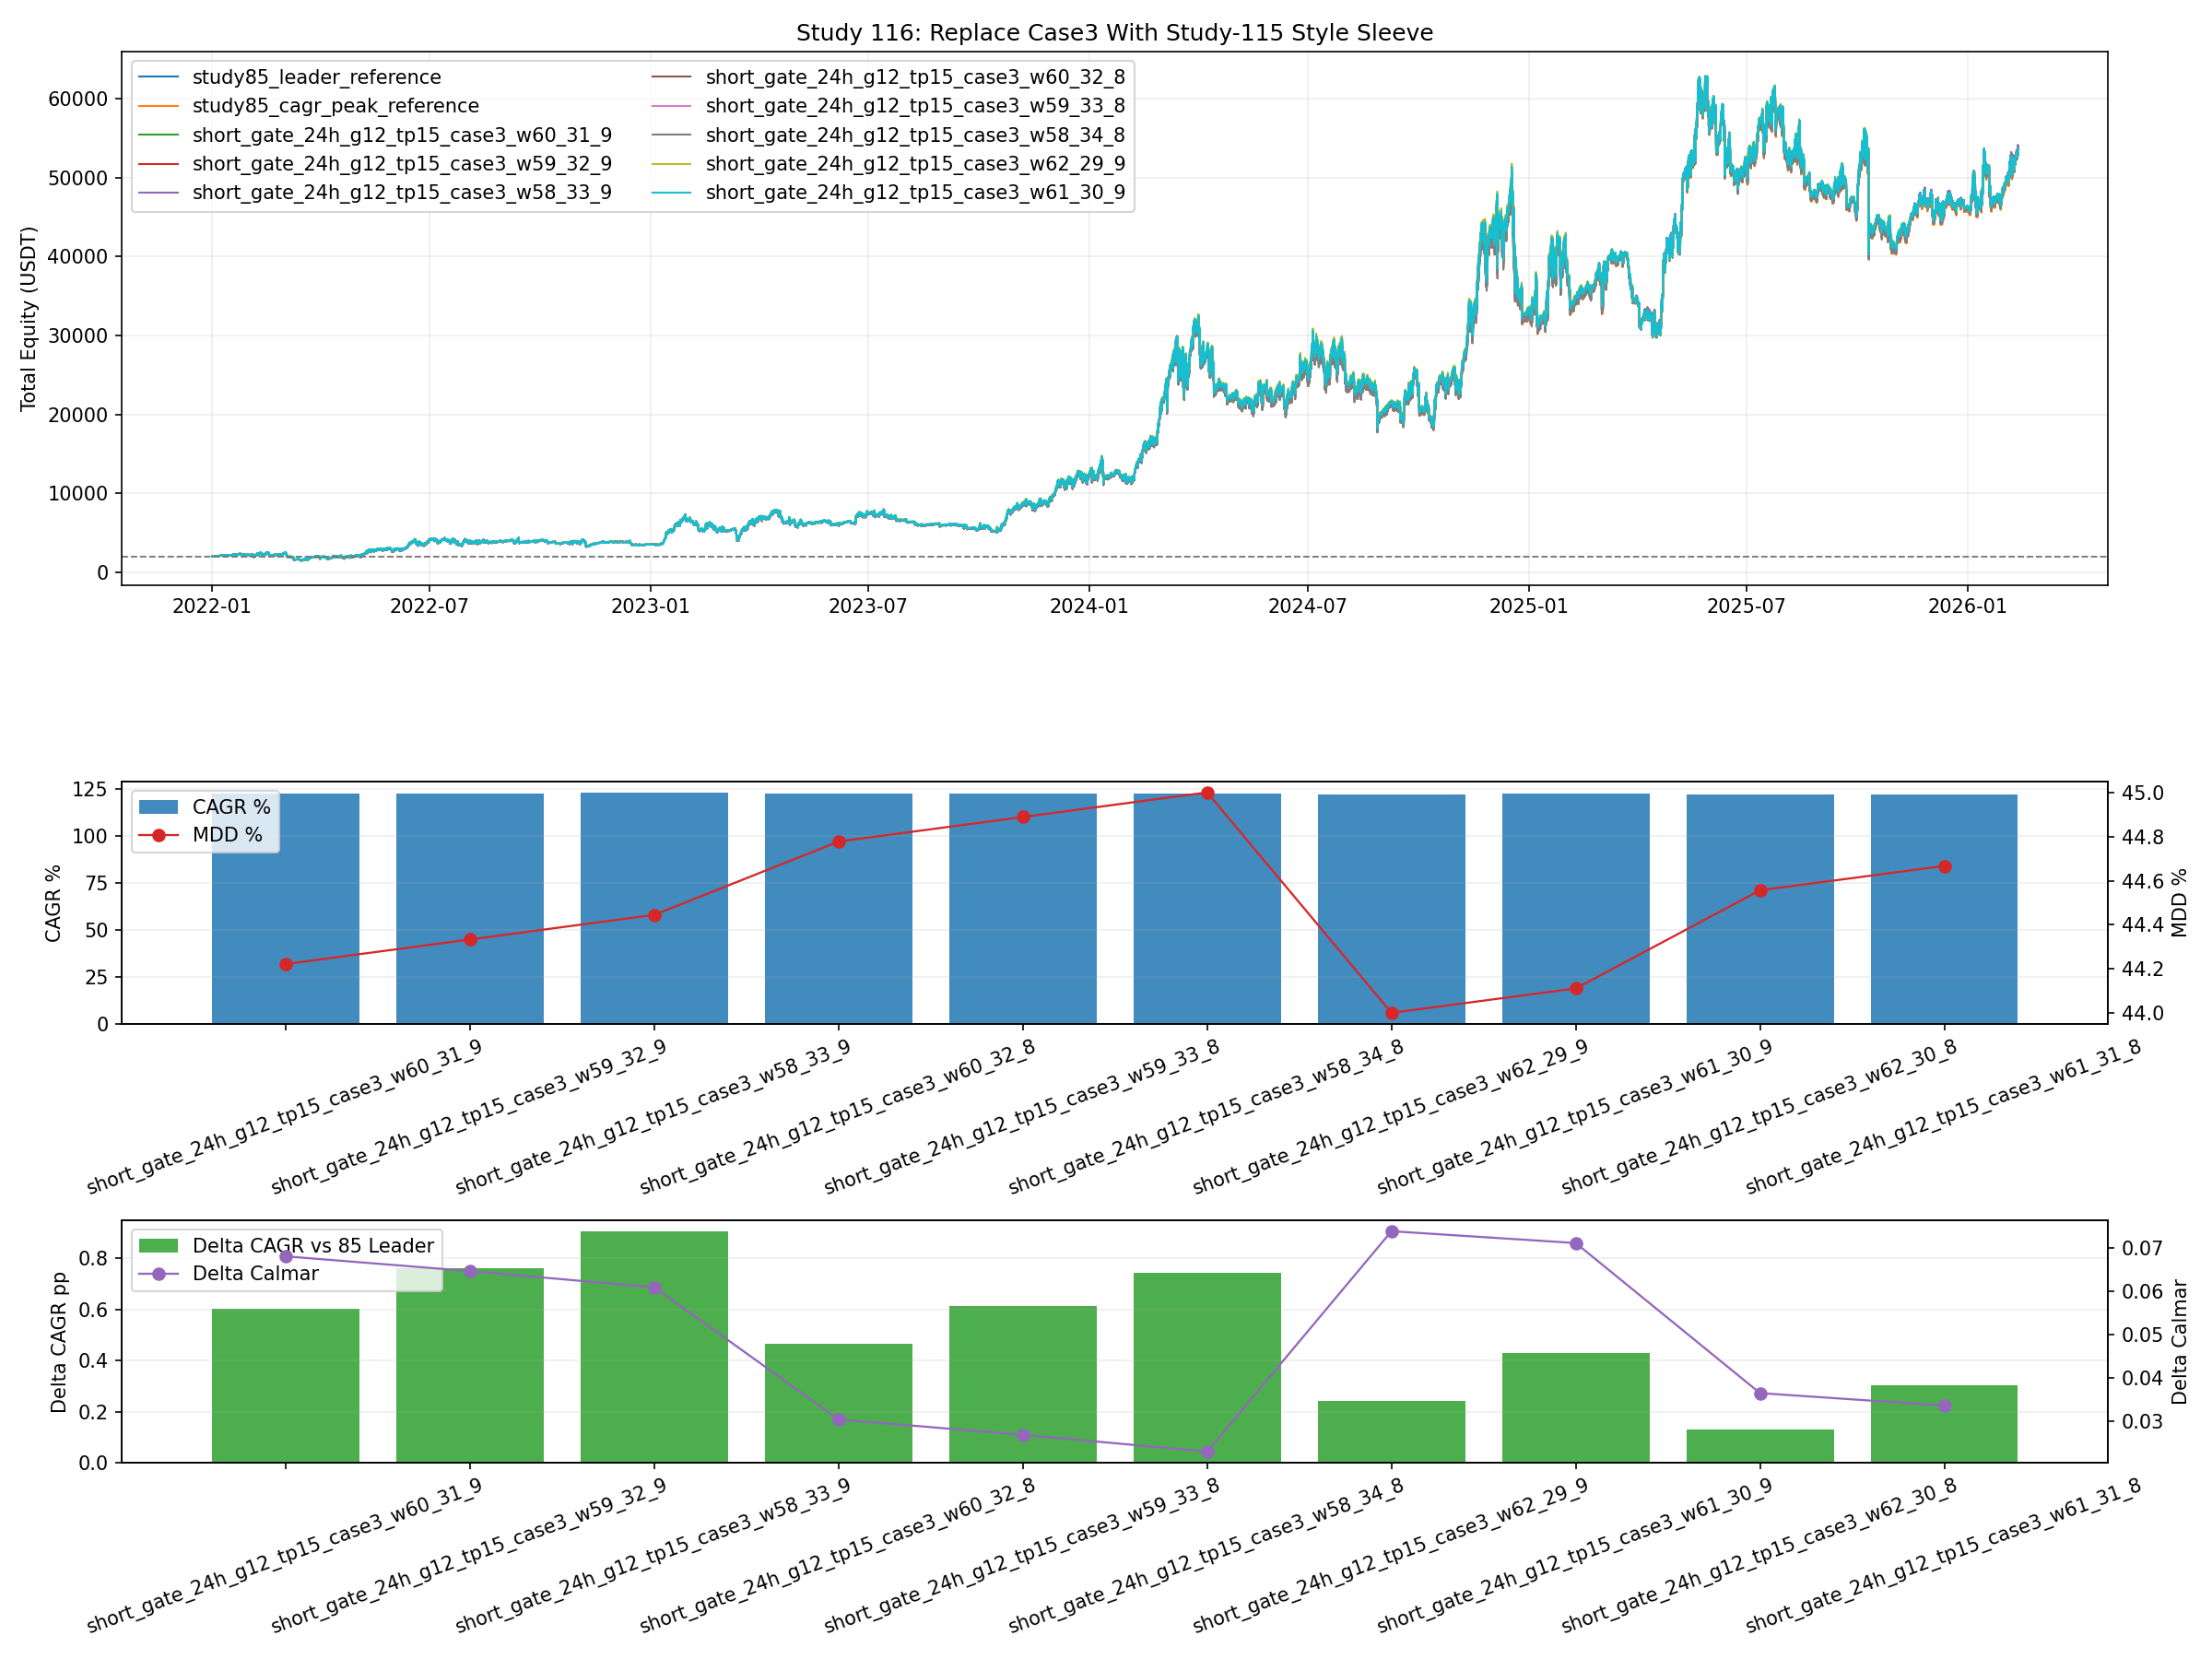

Recreate this plot in Python.
from __future__ import annotations

import importlib.util
import sys
from pathlib import Path

import matplotlib.pyplot as plt
import numpy as np
import pandas as pd


BASE_74_PATH = Path("74_backtest_btcusdt_scale06_adx002_case3_three_sleeve_grid.py")
BASE_85_CSV = Path("85_backtest_btcusdt_scale06_adx002_case3_smc_shortgate_portfolio.csv")
BASE_84_CURVES_CSV = Path("84_backtest_btcusdt_scale06_adx002_smc_short_gate_tune_curves.csv")
BASE_115_CURVES_CSV = Path("115_backtest_btcusdt_currentbest_soft_sr_filters_curves.csv")

OUT_BASE = "116_backtest_btcusdt_case123_portfolio_with_115_case3"
OUT_PNG = Path(f"{OUT_BASE}.png")
OUT_CSV = Path(f"{OUT_BASE}.csv")
OUT_MD = Path(f"{OUT_BASE}.md")
OUT_CURVES_CSV = Path(f"{OUT_BASE}_curves.csv")

INITIAL_CAPITAL_TOTAL = 2000.0
REBALANCE_FEE_RATE = 0.0004
RESAMPLE_RULE = "15min"
CASE3_WEIGHT_PCTS = [5, 6, 7, 8, 9]
CASE1_WEIGHT_PCTS = [58, 59, 60, 61, 62]

CASE3_CANDIDATES = [
    {
        "case3_name": "short_gate_24h_g12_tp15_case3",
        "source_group": "study84_best",
        "curve_source": "84",
        "variant": "short_gate_24h_g12_tp15",
    },
    {
        "case3_name": "smc5_longonly_case3",
        "source_group": "study115_best",
        "curve_source": "115",
        "variant": "smc5_longonly_2021plus",
    },
    {
        "case3_name": "smc5_longonly_redavg_case3",
        "source_group": "study115_redavg",
        "curve_source": "115",
        "variant": "smc5_longonly_long_above_redavg_2021plus",
    },
    {
        "case3_name": "currentbest114_smc5_both_case3",
        "source_group": "study114_best",
        "curve_source": "115",
        "variant": "currentbest_114_smc5_both_2021plus",
    },
]


def load_module(alias: str, path: Path):
    if not path.exists():
        raise FileNotFoundError(f"Missing script: {path}")
    spec = importlib.util.spec_from_file_location(alias, path)
    if spec is None or spec.loader is None:
        raise RuntimeError(f"Cannot load module from: {path}")
    module = importlib.util.module_from_spec(spec)
    sys.modules[alias] = module
    spec.loader.exec_module(module)
    return module


def _fmt(v: float, digits: int = 4) -> str:
    if pd.isna(v):
        return "N/A"
    return f"{float(v):.{digits}f}"


def compute_curve_stats(curve: pd.DataFrame, col: str, initial_capital: float) -> dict:
    series = curve[col].astype(float)
    final_equity = float(series.iloc[-1])
    total_return_pct = ((final_equity / float(initial_capital)) - 1.0) * 100.0

    elapsed_days = (curve["timestamp"].iloc[-1] - curve["timestamp"].iloc[0]).total_seconds() / 86400.0
    years = max(elapsed_days / 365.25, 1e-9)
    cagr_pct = ((final_equity / float(initial_capital)) ** (1.0 / years) - 1.0) * 100.0

    dd = series / series.cummax() - 1.0
    max_drawdown_pct = float(-dd.min() * 100.0)
    calmar_ratio = float(cagr_pct / max_drawdown_pct) if max_drawdown_pct > 0 else np.nan
    return {
        "final_equity": final_equity,
        "total_return_pct": total_return_pct,
        "total_cagr_pct": cagr_pct,
        "total_mdd_pct": max_drawdown_pct,
        "total_calmar_ratio": calmar_ratio,
    }


def _to_rule_curve(df: pd.DataFrame, equity_col: str, out_col: str) -> pd.DataFrame:
    out = df.copy()
    out["timestamp"] = pd.to_datetime(out["timestamp"])
    out = (
        out.set_index("timestamp")
        .sort_index()[[equity_col]]
        .resample(RESAMPLE_RULE)
        .last()
        .dropna()
        .reset_index()
        .rename(columns={equity_col: out_col})
    )
    return out


def load_case12_resampled(s74) -> tuple[pd.DataFrame, pd.DataFrame]:
    case1, case2 = s74.load_case12()
    case1_15m = _to_rule_curve(case1, "equity_case1", "equity_case1")
    case2_15m = _to_rule_curve(case2, "equity_case2", "equity_case2")
    return case1_15m, case2_15m


def load_case3_curves() -> dict[str, pd.DataFrame]:
    curves84 = pd.read_csv(BASE_84_CURVES_CSV, usecols=["timestamp", "variant", "equity"], parse_dates=["timestamp"])
    curves115 = pd.read_csv(BASE_115_CURVES_CSV, usecols=["timestamp", "variant", "equity"], parse_dates=["timestamp"])

    out: dict[str, pd.DataFrame] = {}
    for cfg in CASE3_CANDIDATES:
        base = curves84 if cfg["curve_source"] == "84" else curves115
        ref = base[base["variant"] == str(cfg["variant"])].copy()
        if ref.empty:
            raise RuntimeError(f"Missing case3 curve for {cfg['variant']}")
        case3 = _to_rule_curve(ref[["timestamp", "equity"]], "equity", str(cfg["case3_name"]))
        out[str(cfg["case3_name"])] = case3
    return out


def build_merged(case1: pd.DataFrame, case2: pd.DataFrame, case3: pd.DataFrame, case3_name: str) -> pd.DataFrame:
    merged = pd.merge(case1, case2, on="timestamp", how="outer")
    merged = pd.merge(merged, case3, on="timestamp", how="outer")
    merged = merged.sort_values("timestamp").reset_index(drop=True)
    merged["equity_case1"] = merged["equity_case1"].ffill()
    merged["equity_case2"] = merged["equity_case2"].ffill()
    merged[case3_name] = merged[case3_name].ffill()
    merged = merged.dropna(subset=["equity_case1", "equity_case2", case3_name]).copy()
    return merged


def run_three_sleeve_15m(merged: pd.DataFrame, case3_name: str, w1: float, w2: float, w3: float) -> tuple[pd.DataFrame, dict]:
    ret1 = merged["equity_case1"].astype(float).pct_change().fillna(0.0).to_numpy()
    ret2 = merged["equity_case2"].astype(float).pct_change().fillna(0.0).to_numpy()
    ret3 = merged[case3_name].astype(float).pct_change().fillna(0.0).to_numpy()
    ts = merged["timestamp"]
    rebal_flags = (ts.dt.floor("4h") != ts.dt.floor("4h").shift(1)).to_numpy()

    cap1 = np.zeros(len(merged), dtype=float)
    cap2 = np.zeros(len(merged), dtype=float)
    cap3 = np.zeros(len(merged), dtype=float)
    total = np.zeros(len(merged), dtype=float)
    fee_paid = 0.0
    rebalance_count = 0

    cap1[0] = INITIAL_CAPITAL_TOTAL * w1
    cap2[0] = INITIAL_CAPITAL_TOTAL * w2
    cap3[0] = INITIAL_CAPITAL_TOTAL * w3
    total[0] = cap1[0] + cap2[0] + cap3[0]

    for i in range(1, len(merged)):
        c1 = cap1[i - 1] * (1.0 + float(ret1[i]))
        c2 = cap2[i - 1] * (1.0 + float(ret2[i]))
        c3 = cap3[i - 1] * (1.0 + float(ret3[i]))
        cur_total = c1 + c2 + c3

        if rebal_flags[i]:
            target1 = cur_total * w1
            target2 = cur_total * w2
            target3 = cur_total * w3
            fee = (abs(target1 - c1) + abs(target2 - c2) + abs(target3 - c3)) * REBALANCE_FEE_RATE
            cur_total -= fee
            c1 = cur_total * w1
            c2 = cur_total * w2
            c3 = cur_total * w3
            fee_paid += fee
            rebalance_count += 1

        cap1[i] = c1
        cap2[i] = c2
        cap3[i] = c3
        total[i] = cur_total

    out = merged[["timestamp"]].copy()
    out["equity_total"] = total
    out["cap1"] = cap1
    out["cap2"] = cap2
    out["cap3"] = cap3
    out["w1"] = w1
    out["w2"] = w2
    out["w3"] = w3
    return out, {"rebalance_count": rebalance_count, "fee_paid": fee_paid}


def rank_metrics(metrics_df: pd.DataFrame) -> pd.DataFrame:
    ranked = metrics_df.copy()
    ranked["dominates_leader"] = (
        (ranked["total_cagr_pct"] > ranked["leader_cagr_pct"])
        & (ranked["total_mdd_pct"] < ranked["leader_mdd_pct"])
    )
    ranked["beats_cagr_peak"] = ranked["total_cagr_pct"] > ranked["cagr_peak_pct"]
    ranked = ranked.sort_values(
        ["dominates_leader", "beats_cagr_peak", "total_calmar_ratio", "total_cagr_pct", "total_mdd_pct"],
        ascending=[False, False, False, False, True],
    ).reset_index(drop=True)
    return ranked


def save_plot(curve_map: dict[str, pd.DataFrame], metrics_df: pd.DataFrame):
    display = ["study85_leader_reference", "study85_cagr_peak_reference"]
    display.extend([v for v in metrics_df.head(8)["variant"].tolist() if v not in display])

    fig, axes = plt.subplots(3, 1, figsize=(16, 12), sharex=False, gridspec_kw={"height_ratios": [2.2, 1.0, 1.0]})
    ax_eq, ax_cagr, ax_delta = axes

    cmap = plt.get_cmap("tab10")
    colors = {variant: cmap(i % 10) for i, variant in enumerate(display)}

    for variant in display:
        curve = curve_map.get(variant)
        if curve is None or curve.empty:
            continue
        ax_eq.plot(curve["timestamp"], curve["equity_total"], linewidth=1.0, color=colors[variant], label=variant)
    ax_eq.axhline(INITIAL_CAPITAL_TOTAL, color="#777777", linestyle="--", linewidth=0.9)
    ax_eq.set_title("Study 116: Replace Case3 With Study-115 Style Sleeve")
    ax_eq.set_ylabel("Total Equity (USDT)")
    ax_eq.grid(True, alpha=0.2)
    ax_eq.legend(loc="upper left", ncol=2)

    top = metrics_df.head(10)
    ax_cagr.bar(top["variant"], top["total_cagr_pct"], color="#1f77b4", alpha=0.85, label="CAGR %")
    ax_cagr.set_ylabel("CAGR %")
    ax_cagr.grid(True, axis="y", alpha=0.2)
    ax_cagr.tick_params(axis="x", rotation=20)
    ax_cagr_t = ax_cagr.twinx()
    ax_cagr_t.plot(top["variant"], top["total_mdd_pct"], color="#d62728", marker="o", linewidth=1.1, label="MDD %")
    ax_cagr_t.set_ylabel("MDD %")
    h1, l1 = ax_cagr.get_legend_handles_labels()
    h2, l2 = ax_cagr_t.get_legend_handles_labels()
    ax_cagr.legend(h1 + h2, l1 + l2, loc="upper left")

    ax_delta.bar(top["variant"], top["delta_cagr_vs_leader"], color="#2ca02c", alpha=0.85, label="Delta CAGR vs 85 Leader")
    ax_delta.set_ylabel("Delta CAGR pp")
    ax_delta.grid(True, axis="y", alpha=0.2)
    ax_delta.tick_params(axis="x", rotation=20)
    ax_delta_t = ax_delta.twinx()
    ax_delta_t.plot(top["variant"], top["delta_calmar_vs_leader"], color="#9467bd", marker="o", linewidth=1.1, label="Delta Calmar")
    ax_delta_t.set_ylabel("Delta Calmar")
    h1, l1 = ax_delta.get_legend_handles_labels()
    h2, l2 = ax_delta_t.get_legend_handles_labels()
    ax_delta.legend(h1 + h2, l1 + l2, loc="upper left")

    fig.tight_layout()
    fig.savefig(OUT_PNG, dpi=150)
    plt.close(fig)


def save_report(metrics_df: pd.DataFrame, reported_leader: pd.Series, reported_cagr_peak: pd.Series, start_ts: pd.Timestamp, end_ts: pd.Timestamp):
    rebuilt_leader = metrics_df[metrics_df["variant"] == "study85_leader_reference"].iloc[0]
    rebuilt_peak = metrics_df[metrics_df["variant"] == "study85_cagr_peak_reference"].iloc[0]
    best = metrics_df.iloc[0]
    best_115 = metrics_df[metrics_df["source_group"].str.startswith("study115")].iloc[0]

    lines: list[str] = []
    lines.append("# Study 116: 85 Portfolio + 115 Case3 Replacement")
    lines.append("")
    lines.append("## Setup")
    lines.append("- Goal is to test whether the study-115 style sleeve can replace the study-84 case3 sleeve inside the case1/case2/case3 portfolio.")
    lines.append("- To keep the sweep tractable, all sleeves are reconstructed on a common `15m` grid and still rebalanced every `4h`.")
    lines.append(f"- Common study period is `{start_ts}` to `{end_ts}`.")
    lines.append("- The 85 leader and the 85 CAGR-peak row are both rebuilt on the same 15m engine for apples-to-apples comparison.")
    lines.append("")
    lines.append("## Reported 85 References")
    lines.append(
        f"- Reported leader used in study 112: `{reported_leader['variant']}` -> CAGR `{_fmt(reported_leader['total_cagr_pct'])}%`, "
        f"MDD `{_fmt(reported_leader['total_mdd_pct'])}%`, Calmar `{_fmt(reported_leader['total_calmar_ratio'])}`"
    )
    lines.append(
        f"- Reported 85 CAGR peak: `{reported_cagr_peak['variant']}` -> CAGR `{_fmt(reported_cagr_peak['total_cagr_pct'])}%`, "
        f"MDD `{_fmt(reported_cagr_peak['total_mdd_pct'])}%`, Calmar `{_fmt(reported_cagr_peak['total_calmar_ratio'])}`"
    )
    lines.append("")
    lines.append("## Rebuilt References")
    lines.append(
        f"- Rebuilt 85 leader: CAGR `{_fmt(rebuilt_leader['total_cagr_pct'])}%`, MDD `{_fmt(rebuilt_leader['total_mdd_pct'])}%`, "
        f"Calmar `{_fmt(rebuilt_leader['total_calmar_ratio'])}`"
    )
    lines.append(
        f"- Rebuilt 85 CAGR peak: CAGR `{_fmt(rebuilt_peak['total_cagr_pct'])}%`, MDD `{_fmt(rebuilt_peak['total_mdd_pct'])}%`, "
        f"Calmar `{_fmt(rebuilt_peak['total_calmar_ratio'])}`"
    )
    lines.append("")
    lines.append("## Best Variant")
    lines.append(
        f"- `{best['variant']}` ({best['source_group']}) -> CAGR `{_fmt(best['total_cagr_pct'])}%`, "
        f"MDD `{_fmt(best['total_mdd_pct'])}%`, Calmar `{_fmt(best['total_calmar_ratio'])}`, "
        f"weights `{_fmt(best['w1'], 2)}/{_fmt(best['w2'], 2)}/{_fmt(best['w3'], 2)}`"
    )
    lines.append(
        f"- Delta vs rebuilt 85 leader: CAGR `{_fmt(best['delta_cagr_vs_leader'])}pp`, "
        f"MDD `{_fmt(best['delta_mdd_vs_leader'])}pp`, Calmar `{_fmt(best['delta_calmar_vs_leader'])}`"
    )
    lines.append(
        f"- Delta vs rebuilt 85 CAGR peak: CAGR `{_fmt(best['delta_cagr_vs_cagr_peak'])}pp`, "
        f"MDD `{_fmt(best['delta_mdd_vs_cagr_peak'])}pp`, Calmar `{_fmt(best['delta_calmar_vs_cagr_peak'])}`"
    )
    lines.append("")
    lines.append("## Best 115-Based Replacement")
    lines.append(
        f"- `{best_115['variant']}` ({best_115['source_group']}) -> CAGR `{_fmt(best_115['total_cagr_pct'])}%`, "
        f"MDD `{_fmt(best_115['total_mdd_pct'])}%`, Calmar `{_fmt(best_115['total_calmar_ratio'])}`"
    )
    lines.append("")
    lines.append("## Top 12")
    lines.append("")
    lines.append("| Variant | Source | W1 | W2 | W3 | CAGR % | MDD % | Calmar | Delta CAGR vs 85 | Delta Calmar vs 85 |")
    lines.append("| --- | --- | ---: | ---: | ---: | ---: | ---: | ---: | ---: | ---: |")
    for _, row in metrics_df.head(12).iterrows():
        lines.append(
            f"| {row['variant']} | {row['source_group']} | {_fmt(row['w1'], 2)} | {_fmt(row['w2'], 2)} | {_fmt(row['w3'], 2)} | "
            f"{_fmt(row['total_cagr_pct'])} | {_fmt(row['total_mdd_pct'])} | {_fmt(row['total_calmar_ratio'])} | "
            f"{_fmt(row['delta_cagr_vs_leader'])} | {_fmt(row['delta_calmar_vs_leader'])} |"
        )
    lines.append("")
    lines.append("## Interpretation")
    if (metrics_df["dominates_leader"]).any():
        lines.append("- At least one rebuilt variant beats the rebuilt 85 leader on both CAGR and MDD.")
    else:
        lines.append("- No rebuilt variant beats the rebuilt 85 leader on both CAGR and MDD.")
    if (metrics_df["beats_cagr_peak"]).any():
        lines.append("- At least one variant exceeds the rebuilt 85 CAGR peak.")
    else:
        lines.append("- No variant exceeds the rebuilt 85 CAGR peak.")
    lines.append("- If the best 115-based case3 still trails the rebuilt 85 leader, then 115 works better as a single-engine refinement than as a direct case3 replacement.")
    lines.append("")
    lines.append("## Outputs")
    lines.append(f"- Plot: `{OUT_PNG}`")
    lines.append(f"- Metrics CSV: `{OUT_CSV}`")
    lines.append(f"- Curves CSV: `{OUT_CURVES_CSV}`")
    lines.append(f"- Report: `{OUT_MD}`")

    OUT_MD.write_text("\n".join(lines), encoding="utf-8")


def run_validations(metrics_df: pd.DataFrame, curve_map: dict[str, pd.DataFrame]):
    required = {"study85_leader_reference", "study85_cagr_peak_reference"}
    if not required.issubset(set(metrics_df["variant"])):
        raise AssertionError("missing rebuilt baseline rows")
    if not required.issubset(set(curve_map.keys())):
        raise AssertionError("missing rebuilt baseline curves")


def run():
    print("Loading study-74 module...")
    s74 = load_module("study74_for_116", BASE_74_PATH)

    print("Loading and resampling sleeves...")
    case1, case2 = load_case12_resampled(s74)
    case3_map = load_case3_curves()
    metrics85 = pd.read_csv(BASE_85_CSV)
    reported_leader = metrics85.iloc[0].copy()
    reported_cagr_peak = metrics85.sort_values("total_cagr_pct", ascending=False).iloc[0].copy()

    rows: list[dict] = []
    curve_map: dict[str, pd.DataFrame] = {}

    leader_w = (float(reported_leader["w1"]), float(reported_leader["w2"]), float(reported_leader["w3"]))
    peak_w = (float(reported_cagr_peak["w1"]), float(reported_cagr_peak["w2"]), float(reported_cagr_peak["w3"]))

    baseline_case3 = case3_map["short_gate_24h_g12_tp15_case3"]
    base_start = max(case1["timestamp"].min(), case2["timestamp"].min(), baseline_case3["timestamp"].min())
    base_end = min(case1["timestamp"].max(), case2["timestamp"].max(), baseline_case3["timestamp"].max())
    case1_base = case1[(case1["timestamp"] >= base_start) & (case1["timestamp"] <= base_end)].copy()
    case2_base = case2[(case2["timestamp"] >= base_start) & (case2["timestamp"] <= base_end)].copy()
    case3_base = baseline_case3[(baseline_case3["timestamp"] >= base_start) & (baseline_case3["timestamp"] <= base_end)].copy()
    merged_base = build_merged(case1_base, case2_base, case3_base, "short_gate_24h_g12_tp15_case3")

    for variant_name, weights in [
        ("study85_leader_reference", leader_w),
        ("study85_cagr_peak_reference", peak_w),
    ]:
        curve, run_stats = run_three_sleeve_15m(merged_base, "short_gate_24h_g12_tp15_case3", weights[0], weights[1], weights[2])
        stats = compute_curve_stats(curve, "equity_total", INITIAL_CAPITAL_TOTAL)
        curve["variant"] = variant_name
        curve_map[variant_name] = curve.copy()
        rows.append(
            {
                "variant": variant_name,
                "source_group": "study85_reference",
                "case3_name": "short_gate_24h_g12_tp15_case3",
                "case3_source_variant": "short_gate_24h_g12_tp15",
                "w1": weights[0],
                "w2": weights[1],
                "w3": weights[2],
                **stats,
                **run_stats,
            }
        )

    print("Running case3 replacement sweep...")
    for cfg in CASE3_CANDIDATES:
        case3_name = str(cfg["case3_name"])
        case3 = case3_map[case3_name]
        common_start = max(case1["timestamp"].min(), case2["timestamp"].min(), case3["timestamp"].min())
        common_end = min(case1["timestamp"].max(), case2["timestamp"].max(), case3["timestamp"].max())
        case1_clip = case1[(case1["timestamp"] >= common_start) & (case1["timestamp"] <= common_end)].copy()
        case2_clip = case2[(case2["timestamp"] >= common_start) & (case2["timestamp"] <= common_end)].copy()
        case3_clip = case3[(case3["timestamp"] >= common_start) & (case3["timestamp"] <= common_end)].copy()
        merged = build_merged(case1_clip, case2_clip, case3_clip, case3_name)

        for w1_pct in CASE1_WEIGHT_PCTS:
            for w3_pct in CASE3_WEIGHT_PCTS:
                w1 = w1_pct / 100.0
                w3 = w3_pct / 100.0
                w2 = 1.0 - w1 - w3
                if w2 <= 0:
                    continue

                variant = f"{case3_name}_w{w1_pct}_{int(round(w2 * 100))}_{w3_pct}"
                curve, run_stats = run_three_sleeve_15m(merged, case3_name, w1, w2, w3)
                stats = compute_curve_stats(curve, "equity_total", INITIAL_CAPITAL_TOTAL)
                curve["variant"] = variant
                curve_map[variant] = curve.copy()
                rows.append(
                    {
                        "variant": variant,
                        "source_group": str(cfg["source_group"]),
                        "case3_name": case3_name,
                        "case3_source_variant": str(cfg["variant"]),
                        "w1": w1,
                        "w2": w2,
                        "w3": w3,
                        **stats,
                        **run_stats,
                    }
                )

    metrics_df = pd.DataFrame(rows)
    leader_row = metrics_df[metrics_df["variant"] == "study85_leader_reference"].iloc[0]
    cagr_peak_row = metrics_df[metrics_df["variant"] == "study85_cagr_peak_reference"].iloc[0]
    metrics_df["leader_cagr_pct"] = float(leader_row["total_cagr_pct"])
    metrics_df["leader_mdd_pct"] = float(leader_row["total_mdd_pct"])
    metrics_df["cagr_peak_pct"] = float(cagr_peak_row["total_cagr_pct"])
    metrics_df["delta_cagr_vs_leader"] = metrics_df["total_cagr_pct"] - float(leader_row["total_cagr_pct"])
    metrics_df["delta_mdd_vs_leader"] = metrics_df["total_mdd_pct"] - float(leader_row["total_mdd_pct"])
    metrics_df["delta_calmar_vs_leader"] = metrics_df["total_calmar_ratio"] - float(leader_row["total_calmar_ratio"])
    metrics_df["delta_cagr_vs_cagr_peak"] = metrics_df["total_cagr_pct"] - float(cagr_peak_row["total_cagr_pct"])
    metrics_df["delta_mdd_vs_cagr_peak"] = metrics_df["total_mdd_pct"] - float(cagr_peak_row["total_mdd_pct"])
    metrics_df["delta_calmar_vs_cagr_peak"] = metrics_df["total_calmar_ratio"] - float(cagr_peak_row["total_calmar_ratio"])
    metrics_df = rank_metrics(metrics_df)

    selected_variants = list(dict.fromkeys(["study85_leader_reference", "study85_cagr_peak_reference"] + metrics_df.head(10)["variant"].tolist()))
    curves_df = pd.concat([curve_map[v] for v in selected_variants], ignore_index=True)

    metrics_df.to_csv(OUT_CSV, index=False)
    curves_df.to_csv(OUT_CURVES_CSV, index=False)
    save_plot(curve_map, metrics_df)
    save_report(metrics_df, reported_leader, reported_cagr_peak, pd.Timestamp(base_start), pd.Timestamp(base_end))
    run_validations(metrics_df, curve_map)

    print(f"saved_plot={OUT_PNG}")
    print(f"saved_metrics={OUT_CSV}")
    print(f"saved_curves={OUT_CURVES_CSV}")
    print(f"saved_report={OUT_MD}")
    print(metrics_df.head(12).to_string(index=False))


if __name__ == "__main__":
    run()
